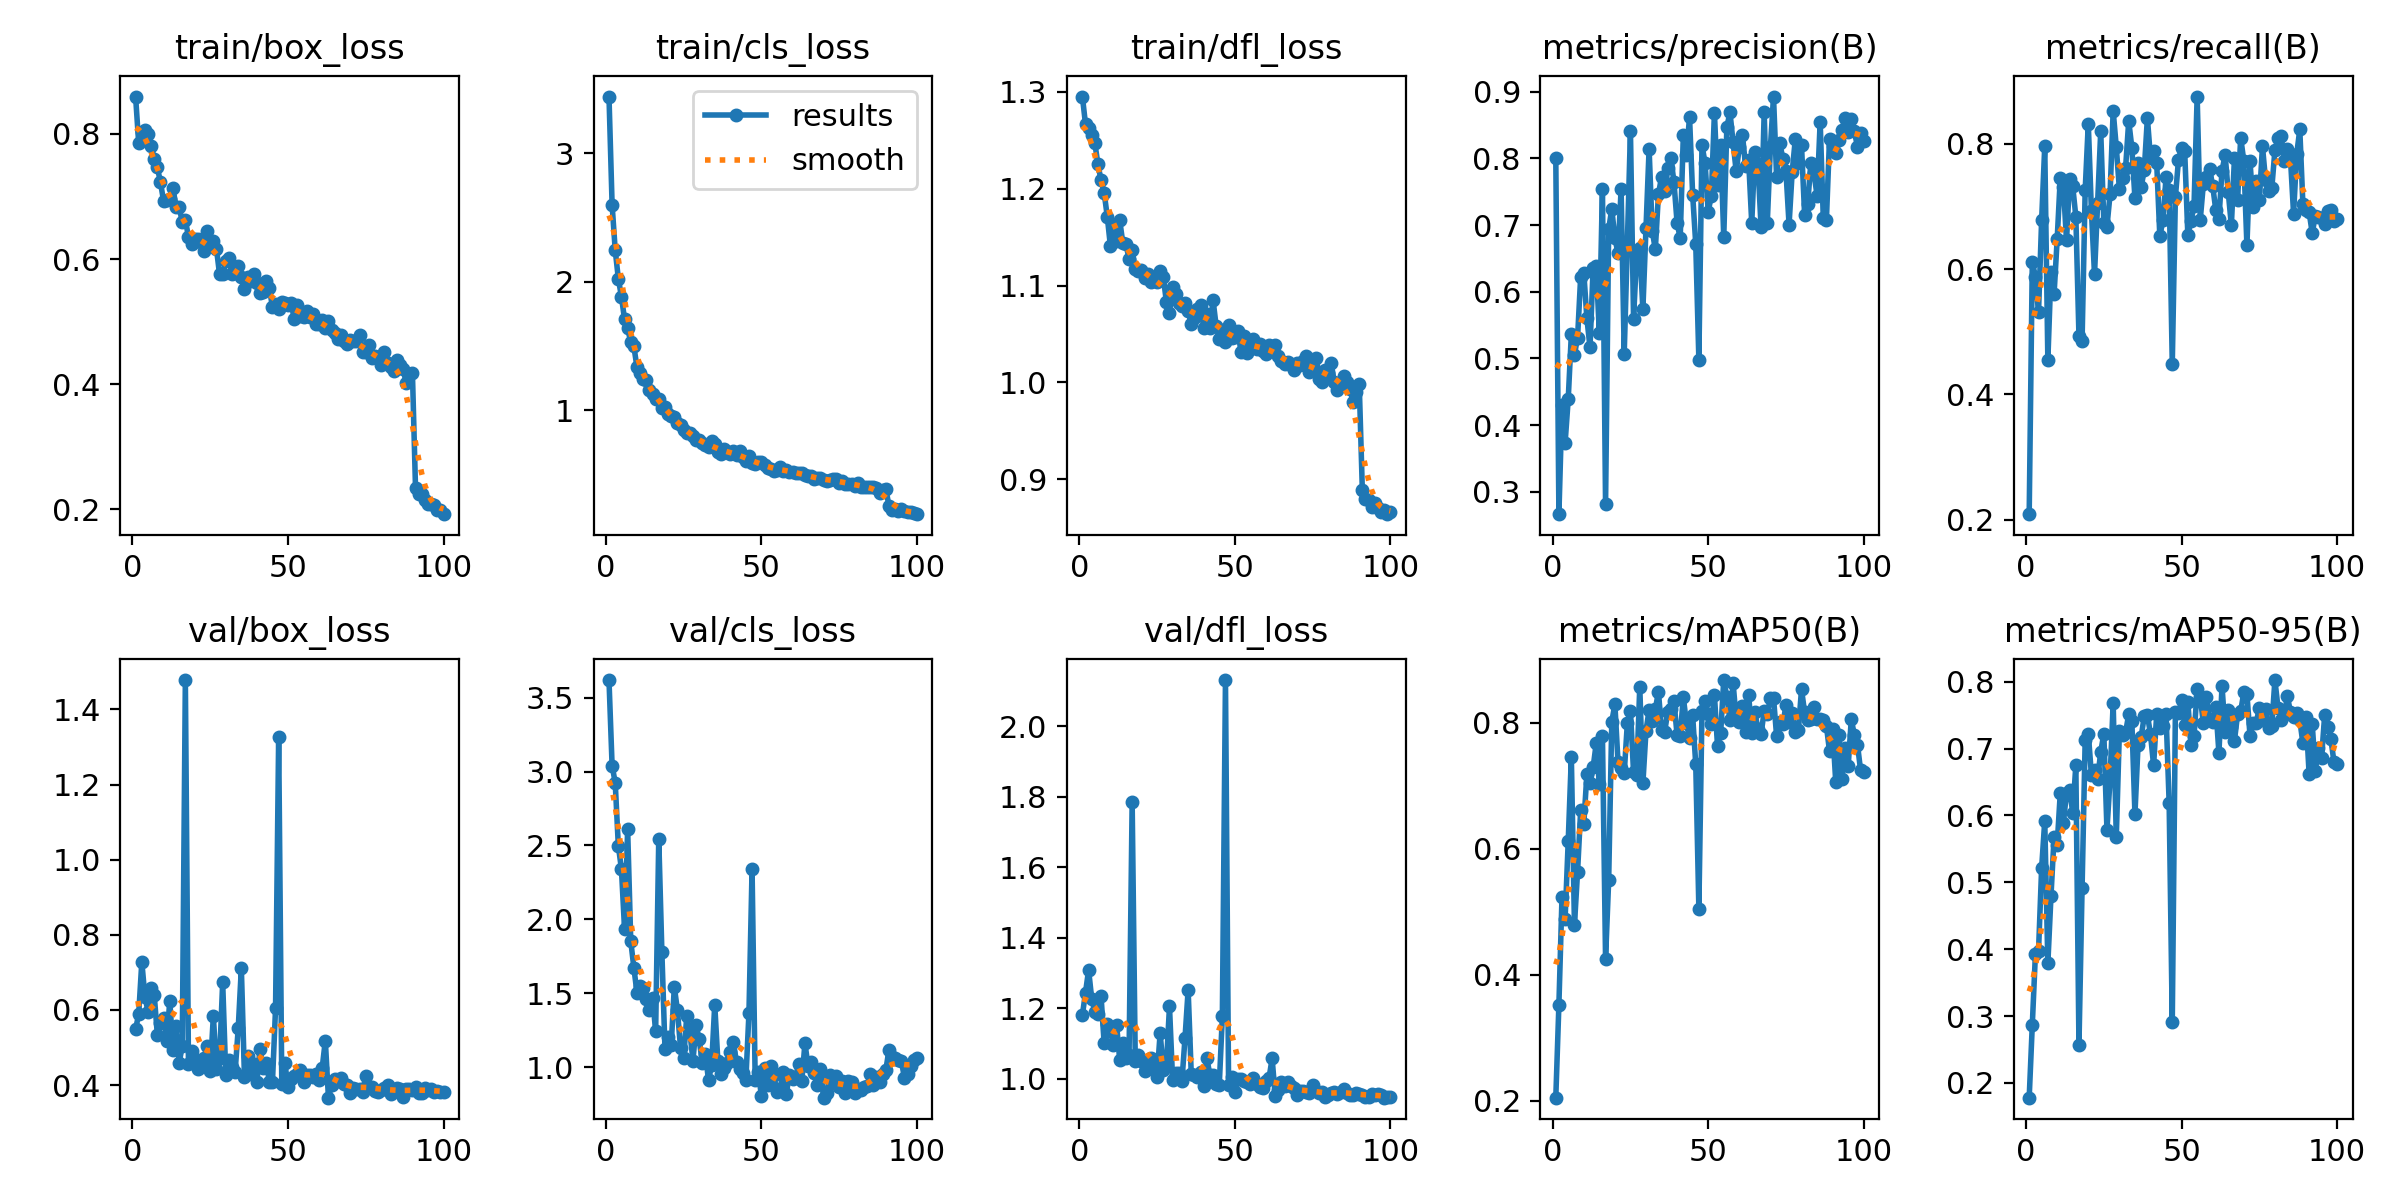

Source data for this figure (header and first rows):
epoch, time, train/box_loss, train/cls_loss, train/dfl_loss, metrics/precision(B), metrics/recall(B), metrics/mAP50(B), metrics/mAP50-95(B), val/box_loss, val/cls_loss, val/dfl_loss, lr/pg0, lr/pg1, lr/pg2
1, 1574, 0.8598, 3.44, 1.295, 0.8006, 0.2088, 0.2048, 0.178, 0.549, 3.619, 1.181, 0.0002187, 0.0002187, 0.0002187
2, 3025, 0.7851, 2.599, 1.267, 0.2665, 0.612, 0.3525, 0.2871, 0.5887, 3.039, 1.245, 0.0004367, 0.0004367, 0.0004367
3, 4496, 0.8031, 2.246, 1.263, 0.4304, 0.5873, 0.5236, 0.3927, 0.7281, 2.925, 1.309, 0.0006502, 0.0006502, 0.0006502
4, 5978, 0.8057, 2.024, 1.256, 0.3736, 0.5311, 0.489, 0.3972, 0.6355, 2.498, 1.227, 0.0006472, 0.0006472, 0.0006472
5, 7474, 0.8003, 1.884, 1.247, 0.4393, 0.678, 0.6124, 0.5213, 0.5957, 2.34, 1.191, 0.0006406, 0.0006406, 0.0006406
6, 8887, 0.7809, 1.707, 1.225, 0.5364, 0.7961, 0.7452, 0.5919, 0.6586, 1.935, 1.183, 0.000634, 0.000634, 0.000634
7, 9994, 0.7602, 1.636, 1.209, 0.5058, 0.4546, 0.4792, 0.379, 0.6393, 2.608, 1.234, 0.0006274, 0.0006274, 0.0006274
8, 11073, 0.7468, 1.53, 1.196, 0.5308, 0.5958, 0.5632, 0.479, 0.5332, 1.853, 1.101, 0.0006208, 0.0006208, 0.0006208
9, 12197, 0.7225, 1.497, 1.171, 0.6228, 0.5599, 0.6608, 0.5682, 0.5654, 1.673, 1.155, 0.0006142, 0.0006142, 0.0006142
10, 13450, 0.6929, 1.334, 1.141, 0.6289, 0.6478, 0.6389, 0.5564, 0.5786, 1.503, 1.136, 0.0006076, 0.0006076, 0.0006076
11, 14768, 0.6949, 1.291, 1.162, 0.56, 0.746, 0.7183, 0.6341, 0.518, 1.547, 1.096, 0.000601, 0.000601, 0.000601
12, 16010, 0.6965, 1.245, 1.146, 0.5168, 0.7315, 0.7035, 0.5887, 0.6249, 1.536, 1.153, 0.0005944, 0.0005944, 0.0005944
13, 17233, 0.7142, 1.236, 1.168, 0.6353, 0.6458, 0.7288, 0.6342, 0.4943, 1.463, 1.053, 0.0005878, 0.0005878, 0.0005878
14, 18478, 0.6834, 1.161, 1.144, 0.6391, 0.7438, 0.7669, 0.6381, 0.5581, 1.388, 1.103, 0.0005812, 0.0005812, 0.0005812
15, 19690, 0.6834, 1.125, 1.143, 0.5383, 0.7319, 0.7019, 0.604, 0.4594, 1.472, 1.059, 0.0005746, 0.0005746, 0.0005746
16, 20884, 0.6596, 1.088, 1.128, 0.7545, 0.6835, 0.7792, 0.6753, 0.5034, 1.244, 1.067, 0.000568, 0.000568, 0.000568
17, 22093, 0.6632, 1.088, 1.136, 0.2814, 0.493, 0.4252, 0.2566, 1.478, 2.546, 1.785, 0.0005613, 0.0005613, 0.0005613
18, 23290, 0.6349, 1.018, 1.117, 0.6938, 0.4851, 0.5495, 0.4908, 0.4556, 1.781, 1.05, 0.0005547, 0.0005547, 0.0005547
19, 24498, 0.6246, 1.028, 1.115, 0.7244, 0.726, 0.8013, 0.7128, 0.4909, 1.124, 1.067, 0.0005481, 0.0005481, 0.0005481
20, 25709, 0.6319, 0.9669, 1.117, 0.6801, 0.8321, 0.8289, 0.7226, 0.4697, 1.203, 1.05, 0.0005415, 0.0005415, 0.0005415
21, 26924, 0.6324, 0.9543, 1.107, 0.6583, 0.6933, 0.7377, 0.6611, 0.4437, 1.148, 1.022, 0.0005349, 0.0005349, 0.0005349
22, 28141, 0.6272, 0.9504, 1.112, 0.7537, 0.5915, 0.7275, 0.6683, 0.4486, 1.545, 1.032, 0.0005283, 0.0005283, 0.0005283
23, 29368, 0.6122, 0.8994, 1.104, 0.5074, 0.7053, 0.7197, 0.6551, 0.4719, 1.386, 1.058, 0.0005217, 0.0005217, 0.0005217
24, 30588, 0.6452, 0.8838, 1.106, 0.6714, 0.8198, 0.7986, 0.695, 0.5042, 1.132, 1.028, 0.0005151, 0.0005151, 0.0005151
25, 31830, 0.6286, 0.8485, 1.104, 0.8408, 0.6742, 0.8185, 0.7221, 0.4371, 1.064, 1.006, 0.0005085, 0.0005085, 0.0005085
26, 33022, 0.6285, 0.8251, 1.115, 0.5598, 0.6678, 0.7213, 0.5786, 0.5841, 1.344, 1.13, 0.0005019, 0.0005019, 0.0005019
27, 34245, 0.6166, 0.8208, 1.109, 0.6568, 0.7192, 0.7172, 0.6546, 0.4427, 1.241, 1.026, 0.0004953, 0.0004953, 0.0004953
28, 35455, 0.5754, 0.7984, 1.083, 0.6661, 0.8526, 0.8572, 0.7683, 0.4713, 1.044, 1.038, 0.0004887, 0.0004887, 0.0004887
29, 36667, 0.5759, 0.7663, 1.072, 0.5735, 0.7946, 0.7033, 0.5674, 0.6738, 1.286, 1.206, 0.0004821, 0.0004821, 0.0004821
30, 37856, 0.5962, 0.7721, 1.099, 0.6952, 0.7275, 0.787, 0.726, 0.426, 1.188, 0.9983, 0.0004755, 0.0004755, 0.0004755
31, 39064, 0.601, 0.7412, 1.091, 0.8145, 0.7452, 0.8199, 0.7199, 0.4661, 1.029, 1.018, 0.0004689, 0.0004689, 0.0004689
32, 40277, 0.5754, 0.7331, 1.082, 0.6915, 0.7618, 0.8029, 0.7243, 0.447, 1.087, 1.016, 0.0004623, 0.0004623, 0.0004623
33, 41494, 0.5794, 0.7136, 1.079, 0.6638, 0.8364, 0.821, 0.7513, 0.4356, 0.9121, 0.9935, 0.0004557, 0.0004557, 0.0004557
34, 42712, 0.5888, 0.7569, 1.082, 0.746, 0.7939, 0.8488, 0.7419, 0.5513, 1.015, 1.117, 0.0004491, 0.0004491, 0.0004491
35, 43927, 0.572, 0.735, 1.074, 0.7724, 0.7131, 0.7888, 0.6018, 0.7115, 1.424, 1.252, 0.0004425, 0.0004425, 0.0004425
36, 45150, 0.5527, 0.6714, 1.06, 0.7517, 0.77, 0.7854, 0.7061, 0.423, 1.042, 1.014, 0.0004359, 0.0004359, 0.0004359
37, 46377, 0.5713, 0.6598, 1.067, 0.7856, 0.7312, 0.8171, 0.7176, 0.4764, 0.9524, 1.011, 0.0004293, 0.0004293, 0.0004293
38, 47609, 0.565, 0.6956, 1.076, 0.8009, 0.7581, 0.8208, 0.7485, 0.43, 0.9956, 1.005, 0.0004227, 0.0004227, 0.0004227
39, 48832, 0.5768, 0.6758, 1.08, 0.7641, 0.8412, 0.8336, 0.7505, 0.455, 1.028, 1.019, 0.0004161, 0.0004161, 0.0004161
40, 50067, 0.5613, 0.6618, 1.057, 0.7033, 0.7771, 0.78, 0.7216, 0.4085, 1.104, 0.9788, 0.0004095, 0.0004095, 0.0004095
41, 51332, 0.545, 0.6791, 1.071, 0.6804, 0.7882, 0.7787, 0.675, 0.4972, 1.168, 1.06, 0.0004029, 0.0004029, 0.0004029
42, 52586, 0.5472, 0.6535, 1.056, 0.8345, 0.769, 0.8403, 0.7523, 0.4452, 1.033, 1.01, 0.0003963, 0.0003963, 0.0003963
43, 53811, 0.5651, 0.6798, 1.085, 0.8054, 0.6526, 0.7992, 0.7314, 0.4602, 0.987, 1.012, 0.0003897, 0.0003897, 0.0003897
44, 55048, 0.5534, 0.6352, 1.059, 0.862, 0.6777, 0.7748, 0.7338, 0.4089, 0.9584, 0.9845, 0.0003831, 0.0003831, 0.0003831
45, 56281, 0.5235, 0.6019, 1.045, 0.7458, 0.7469, 0.8113, 0.7514, 0.4078, 0.9133, 0.9814, 0.0003765, 0.0003765, 0.0003765
46, 57508, 0.528, 0.6467, 1.054, 0.6712, 0.7265, 0.7336, 0.6187, 0.6048, 1.368, 1.178, 0.0003699, 0.0003699, 0.0003699
47, 58744, 0.5201, 0.5883, 1.042, 0.4983, 0.4483, 0.5045, 0.2908, 1.327, 2.339, 2.131, 0.0003632, 0.0003632, 0.0003632
48, 59962, 0.5317, 0.578, 1.06, 0.8205, 0.7147, 0.819, 0.7544, 0.4032, 0.9158, 0.9836, 0.0003566, 0.0003566, 0.0003566
49, 61208, 0.5304, 0.5978, 1.046, 0.7924, 0.7744, 0.8346, 0.753, 0.459, 0.9708, 1.005, 0.00035, 0.00035, 0.00035
50, 62448, 0.5262, 0.5984, 1.047, 0.7203, 0.7937, 0.814, 0.772, 0.3954, 0.8054, 0.9618, 0.0003434, 0.0003434, 0.0003434
51, 63722, 0.5297, 0.5768, 1.053, 0.7439, 0.788, 0.7972, 0.7359, 0.4165, 0.9933, 0.9987, 0.0003368, 0.0003368, 0.0003368
52, 64999, 0.5046, 0.5472, 1.031, 0.8683, 0.6547, 0.8435, 0.7701, 0.4231, 0.8832, 0.9985, 0.0003302, 0.0003302, 0.0003302
53, 66261, 0.5273, 0.542, 1.048, 0.7603, 0.6762, 0.7628, 0.7059, 0.4288, 1.012, 0.9933, 0.0003236, 0.0003236, 0.0003236
54, 67520, 0.5097, 0.529, 1.031, 0.8207, 0.7014, 0.7835, 0.7181, 0.4399, 0.9472, 0.9918, 0.000317, 0.000317, 0.000317
55, 68792, 0.5078, 0.5383, 1.037, 0.6816, 0.8753, 0.8675, 0.7888, 0.4095, 0.8306, 0.9845, 0.0003104, 0.0003104, 0.0003104
56, 70059, 0.5168, 0.5586, 1.045, 0.8471, 0.6788, 0.8407, 0.7767, 0.4266, 0.8535, 1.004, 0.0003038, 0.0003038, 0.0003038
57, 71323, 0.5073, 0.5302, 1.034, 0.869, 0.7357, 0.8034, 0.7382, 0.4261, 0.9714, 0.9853, 0.0002972, 0.0002972, 0.0002972
58, 72728, 0.5122, 0.5345, 1.04, 0.8242, 0.7466, 0.863, 0.7777, 0.4209, 0.8208, 0.9771, 0.0002906, 0.0002906, 0.0002906
59, 73234, 0.4966, 0.5222, 1.033, 0.7806, 0.76, 0.8055, 0.7446, 0.4306, 0.9497, 0.9739, 0.000284, 0.000284, 0.000284
60, 73719, 0.4963, 0.5185, 1.029, 0.8164, 0.7326, 0.8002, 0.7399, 0.4136, 0.9232, 0.995, 0.0002774, 0.0002774, 0.0002774
... 40 more rows
